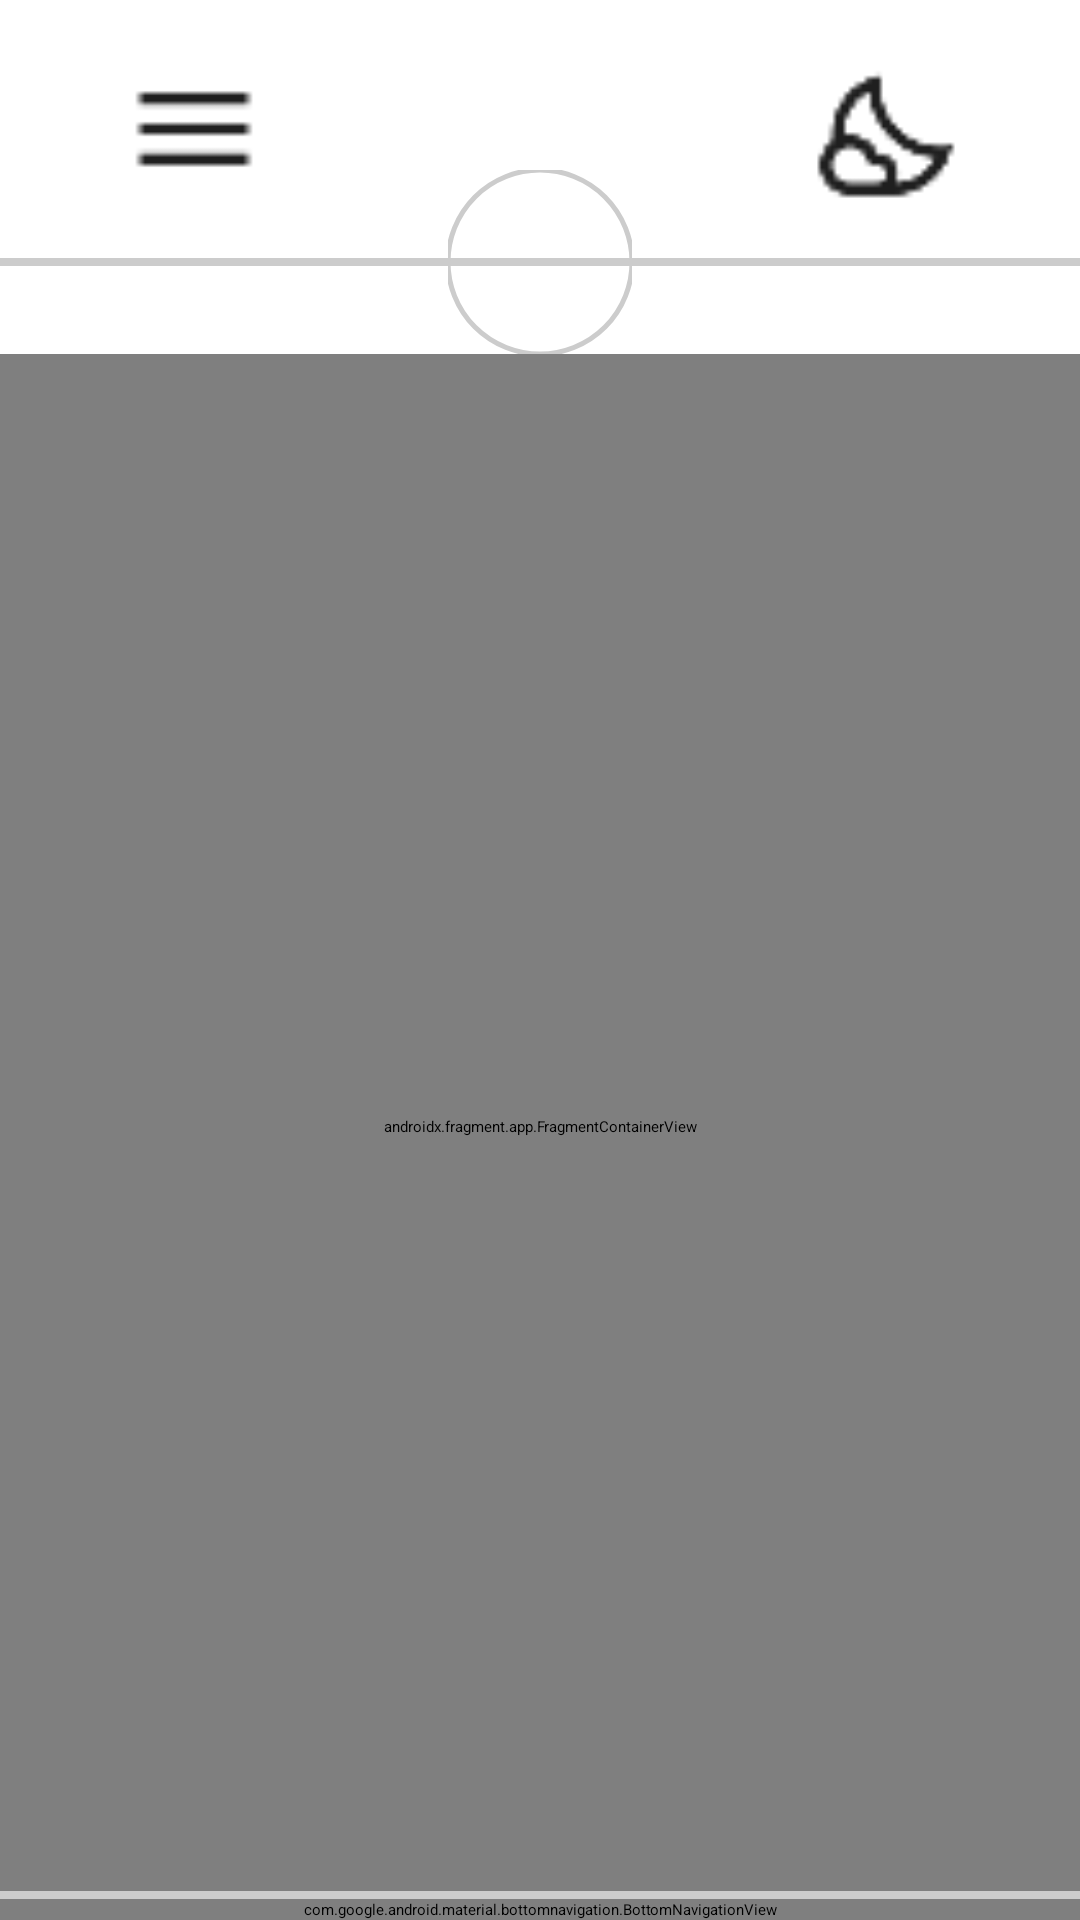

Layout XML and referenced resources for this Android screen:
<!-- AndroidManifest.xml: application theme Theme.App -->
<!-- res/layout/activity_main.xml -->
<?xml version="1.0" encoding="utf-8"?>
<androidx.drawerlayout.widget.DrawerLayout
    xmlns:android="http://schemas.android.com/apk/res/android"
    xmlns:app="http://schemas.android.com/apk/res-auto"
    xmlns:tools="http://schemas.android.com/tools"
    android:id="@+id/drawerLayout"
    android:layout_width="match_parent"
    android:layout_height="match_parent"
    tools:context=".MainActivity"
    android:fitsSystemWindows="true"
    tools:openDrawer="start">

    <com.google.android.material.navigation.NavigationView
        android:id="@+id/nav_view"
        android:layout_width="280dp"
        android:layout_height="match_parent"
        app:menu="@menu/drawer_menu"
        android:layout_gravity="start"
        app:headerLayout="@layout/drawer_header"
        />

        <androidx.constraintlayout.widget.ConstraintLayout
            android:layout_width="match_parent"
            android:layout_height="match_parent"
            android:fitsSystemWindows="true">

            
            <LinearLayout
                android:id="@+id/header_layout"
                android:layout_width="0dp"
                android:layout_height="86dp"
                android:background="@color/white"
                android:gravity="center_vertical"
                android:orientation="horizontal"
                app:layout_constraintEnd_toEndOf="parent"
                app:layout_constraintStart_toStartOf="parent"
                app:layout_constraintTop_toTopOf="parent">

                <ImageButton
                    android:id="@+id/menu_btn_sidebar"
                    android:layout_width="28dp"
                    android:layout_height="48dp"
                    android:layout_gravity="center_vertical"
                    android:layout_weight="1"
                    android:background="?attr/selectableItemBackgroundBorderless"
                    android:contentDescription="Menu"
                    android:src="@drawable/menu_ic" />

                <View
                    android:layout_width="0dp"
                    android:layout_height="1dp"
                    android:layout_weight="1" />

                <ImageButton
                    android:layout_width="28dp"
                    android:layout_height="48dp"
                    android:layout_gravity="center_vertical"
                    android:layout_weight="1"
                    android:background="?attr/selectableItemBackgroundBorderless"
                    android:contentDescription="Dark Mode"
                    android:src="@drawable/night_mode_ic" />
            </LinearLayout>

            <View
                android:id="@+id/divider_line"
                android:layout_width="match_parent"
                android:layout_height="2.5dp"
                android:background="#CCCCCC"
                app:layout_constraintEnd_toEndOf="parent"
                app:layout_constraintStart_toStartOf="parent"
                app:layout_constraintTop_toBottomOf="@+id/header_layout">

            </View>

            <com.google.android.material.imageview.ShapeableImageView
                android:id="@+id/profile_image"
                android:layout_width="0dp"
                android:layout_height="0dp"
                android:elevation="4dp"
                android:scaleType="centerCrop"
                android:src="@drawable/cat_finger"
                app:layout_constraintBottom_toBottomOf="@id/divider_line"
                app:layout_constraintDimensionRatio="1:1"
                app:layout_constraintEnd_toEndOf="parent"
                app:layout_constraintStart_toStartOf="parent"
                app:layout_constraintTop_toTopOf="@id/divider_line"
                app:layout_constraintWidth_percent="0.17"
                app:shapeAppearanceOverlay="@style/CircleImageStyle"
                app:strokeColor="#CCCCCC"
                app:strokeWidth="1.5dp">

            </com.google.android.material.imageview.ShapeableImageView>


            
            <androidx.fragment.app.FragmentContainerView
                android:id="@+id/fragment_container"
                android:name="androidx.navigation.fragment.NavHostFragment"
                android:layout_width="0dp"
                android:layout_height="0dp"
                app:defaultNavHost="true"
                app:layout_constraintBottom_toTopOf="@+id/bottom_navigation"
                app:layout_constraintEnd_toEndOf="parent"
                app:layout_constraintStart_toStartOf="parent"
                app:layout_constraintTop_toBottomOf="@+id/profile_image"
                app:navGraph="@navigation/nav_graph">

            </androidx.fragment.app.FragmentContainerView>

            
            <com.google.android.material.bottomnavigation.BottomNavigationView
                android:id="@+id/bottom_navigation"
                android:layout_width="0dp"
                android:layout_height="wrap_content"
                android:background="#FFFFFF"
                app:labelVisibilityMode="unlabeled"
                app:layout_constraintBottom_toBottomOf="parent"
                app:layout_constraintEnd_toEndOf="parent"
                app:layout_constraintStart_toStartOf="parent"
                app:menu="@menu/bottom_nav_menu">

            </com.google.android.material.bottomnavigation.BottomNavigationView>

            <View
                android:layout_width="match_parent"
                android:layout_height="2.5dp"
                android:background="#CCCCCC"
                app:layout_constraintBottom_toTopOf="@+id/bottom_navigation"
                app:layout_constraintLeft_toLeftOf="parent"
                app:layout_constraintRight_toRightOf="parent">

            </View>

        </androidx.constraintlayout.widget.ConstraintLayout>

</androidx.drawerlayout.widget.DrawerLayout>
<!-- res/layout/drawer_header.xml (included above) -->
<?xml version="1.0" encoding="utf-8"?>
<LinearLayout xmlns:android="http://schemas.android.com/apk/res/android"
    android:layout_width="match_parent"
    android:layout_height="120dp"
    xmlns:app="http://schemas.android.com/apk/res-auto"
    android:background="@drawable/background_color_lighter"
    android:gravity="center"
    android:orientation="horizontal"
    android:padding="26dp">

    <com.google.android.material.imageview.ShapeableImageView
        android:layout_width="60dp"
        android:layout_height="60dp"
        app:shapeAppearanceOverlay="@style/CircleImageStyle"
        android:src="@drawable/cat_finger"
        android:layout_marginLeft="20dp"
        android:scaleType="centerCrop" />

    <TextView
        android:layout_width="wrap_content"
        android:layout_height="wrap_content"
        android:layout_weight="1"
        android:paddingLeft="20dp"
        android:text="thanhhyun_n"
        android:textColor="@color/black"
        android:textSize="18sp"
        android:textStyle="bold" />


</LinearLayout>
<!-- resources referenced by this layout -->
<resources>
  <color name="black">#FF000000</color>
  <color name="white">#FFFFFFFF</color>
  <!-- drawable background_color_lighter (drawable) -->
  <?xml version="1.0" encoding="utf-8"?>
  <shape xmlns:android="http://schemas.android.com/apk/res/android">
      <gradient
          android:type="linear" android:angle="90"
          android:startColor="#E4EDFF"
          android:endColor="#FFE1E1">
      </gradient>
  </shape>
  <!-- drawable menu_ic: png bitmap (drawable, 192 bytes) -->
  <!-- drawable night_mode_ic: png bitmap (drawable, 639 bytes) -->
  <style name="CircleImageStyle" parent="Widget.MaterialComponents.ShapeableImageView">
          <item name="cornerFamily">rounded</item>
          <item name="cornerSize">50%</item>
      </style>
</resources>
